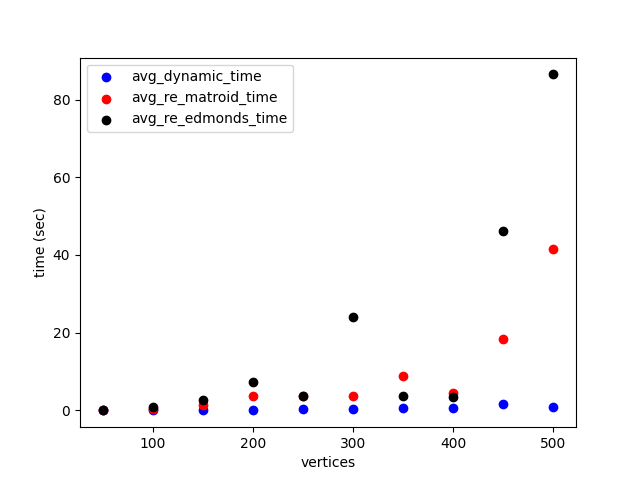

The data file committed next to this chart (first rows):
vertices, edges, avg_dynamic_iterations, avg_re_matroid_iterations, avg_dynamic_time, avg_re_matroid_time, avg_re_edmonds_time
50, 1465, 1.667, 3.667, 0.008, 0.035, 0.031
100, 5952, 1.667, 7.0, 0.042, 0.277, 0.864
150, 13556, 1.667, 13.33, 0.107, 1.324, 2.795
200, 24106, 1.0, 19.0, 0.092, 3.588, 7.235
250, 37407, 1.667, 12.0, 0.389, 3.608, 3.613
300, 53939, 1.333, 7.0, 0.486, 3.786, 24.01
350, 73359, 1.333, 12.0, 0.564, 8.945, 3.691
400, 95859, 1.0, 4.0, 0.499, 4.493, 3.358
450, 121522, 1.667, 12.0, 1.77, 18.27, 46.05
500, 149867, 1.0, 22.0, 0.982, 41.46, 86.47
